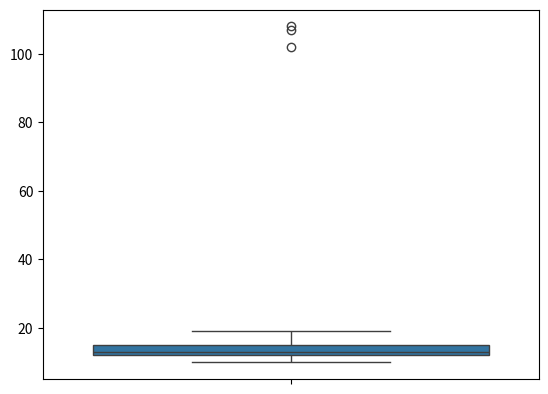

Recreate this plot in Python.
#finding the outliers
import numpy as np
dataset=[11,10,12,14,12,15,14,13,15,102,12,14,17,19,107,10,13,12,14,14,12,108,12,11,14,13,15,12,10,14,13,15,10]
"""outliers=[]

def detect_outliers(data):
    threshold=3
    mean=np.mean(data)
    std= np.std(data)
    for i in data:
        z_score=(i-mean)/std

        if np.abs(z_score)>threshold:
            outliers.append(i)
    return outliers

detected=detect_outliers(dataset)
print(detected)"""

"""USing IQR

1. sort the data
2.calculate q1 and q3
3.IQR(Q3-Q1)
4.find the lower fence (q1-1.5(iqr))
5.find the upper fence(q3+1.5(iqr))
"""
# dataset=sorted(dataset)
# print(dataset)
# q1,q3=np.percentile(dataset,[25,75])
# print(q1,q3)
# iqr=q3-q1
# lf=q1-(1.5*iqr)
# uf=q3+(1.5*iqr)
# print("lower fence:","\n",lf,"upper fence:",uf)


"""using the seaborn"""
import seaborn as sns
import matplotlib.pyplot as plt
sns.boxplot(dataset)
plt.show()